Run: headless pygame with SDL's dummy video driver; simulated clock (each Clock.tick advances the game by its frame time, no real sleeping); random seed 0; keys injected as events and as key.get_pressed() state; no mouse input.
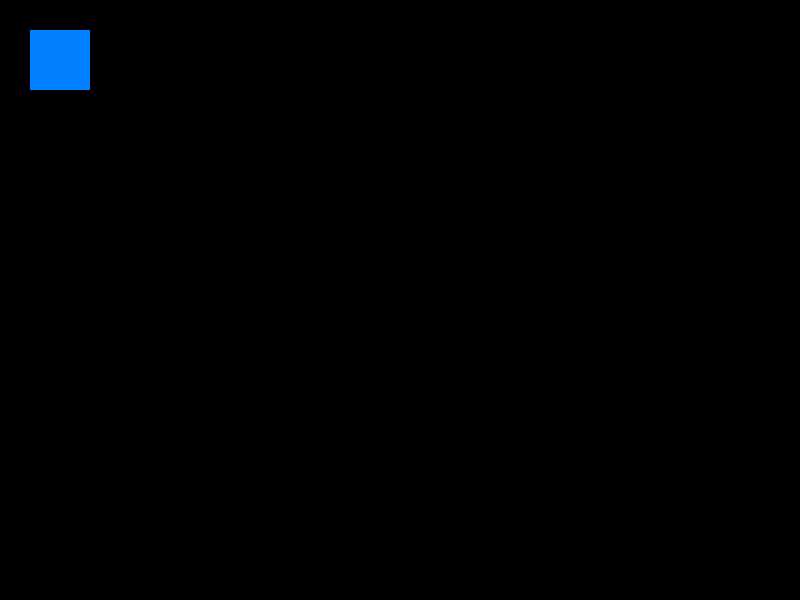
Frame 1 of 4 · flips 1–60 · no input
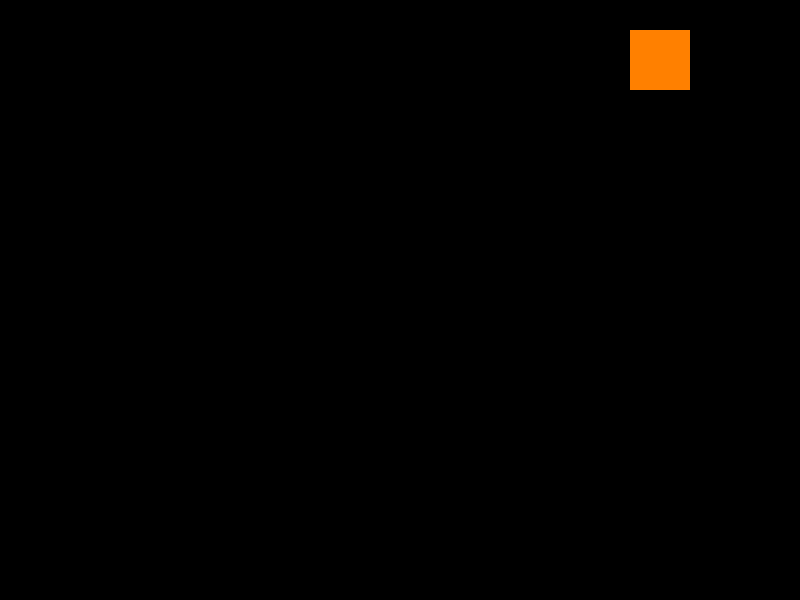
Frame 2 of 4 · flips 61–180 · tapped SPACE, RETURN · held RIGHT (→), D
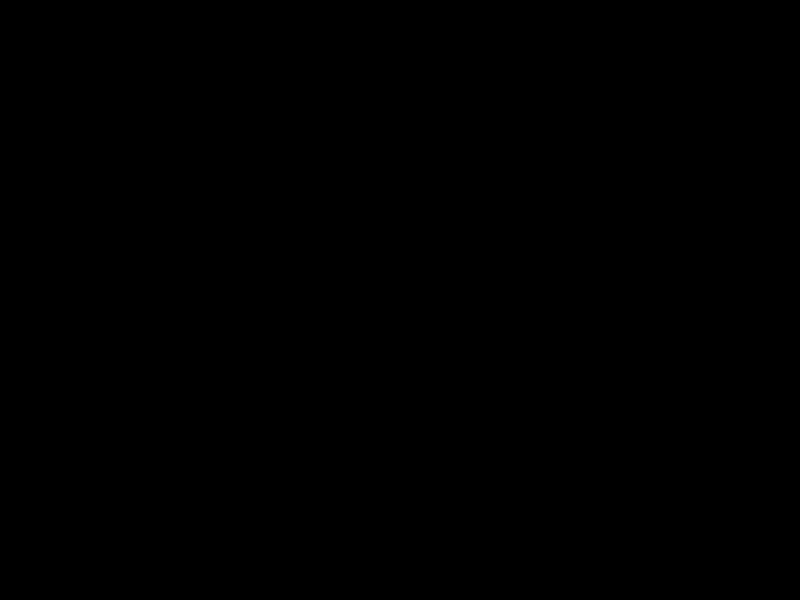
Frame 3 of 4 · flips 181–300 · held DOWN (↓), S
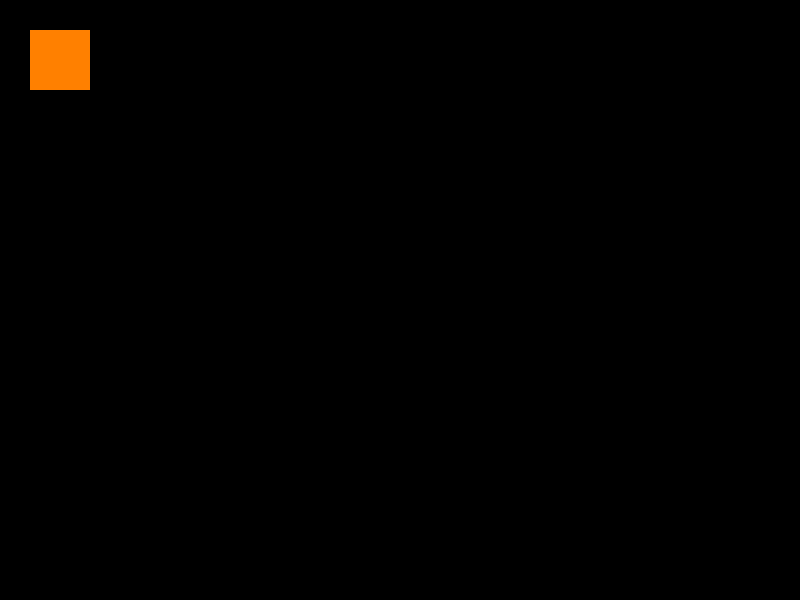
Frame 4 of 4 · flips 301–420 · held LEFT (←), A, UP (↑), W

The pygame program that drew these frames:

import pygame

pygame.init()

screen = pygame.display.set_mode((800, 600))

cond  = True
is_blue = True

x, y = 30, 30

clock = pygame.time.Clock()

while cond:    

    for event in pygame.event.get():
        if event.type == pygame.QUIT:
            pygame.quit()
            cond = False
        if event.type == pygame.KEYDOWN and event.key == pygame.K_SPACE:
            is_blue = not is_blue


    pressed = pygame.key.get_pressed()

    if pressed[pygame.K_UP]: y -= 5
    if pressed[pygame.K_DOWN]: y += 5
    if pressed[pygame.K_LEFT]: x -= 5
    if pressed[pygame.K_RIGHT]: x += 5

    screen.fill((0, 0, 0))

    if is_blue:
        color = (0, 128, 255)
    else:
        color = (255, 128, 0)

    r = pygame.Rect(x, y, 60, 60)

    pygame.draw.rect(screen, color, r)

    pygame.display.flip()
    clock.tick(60)
